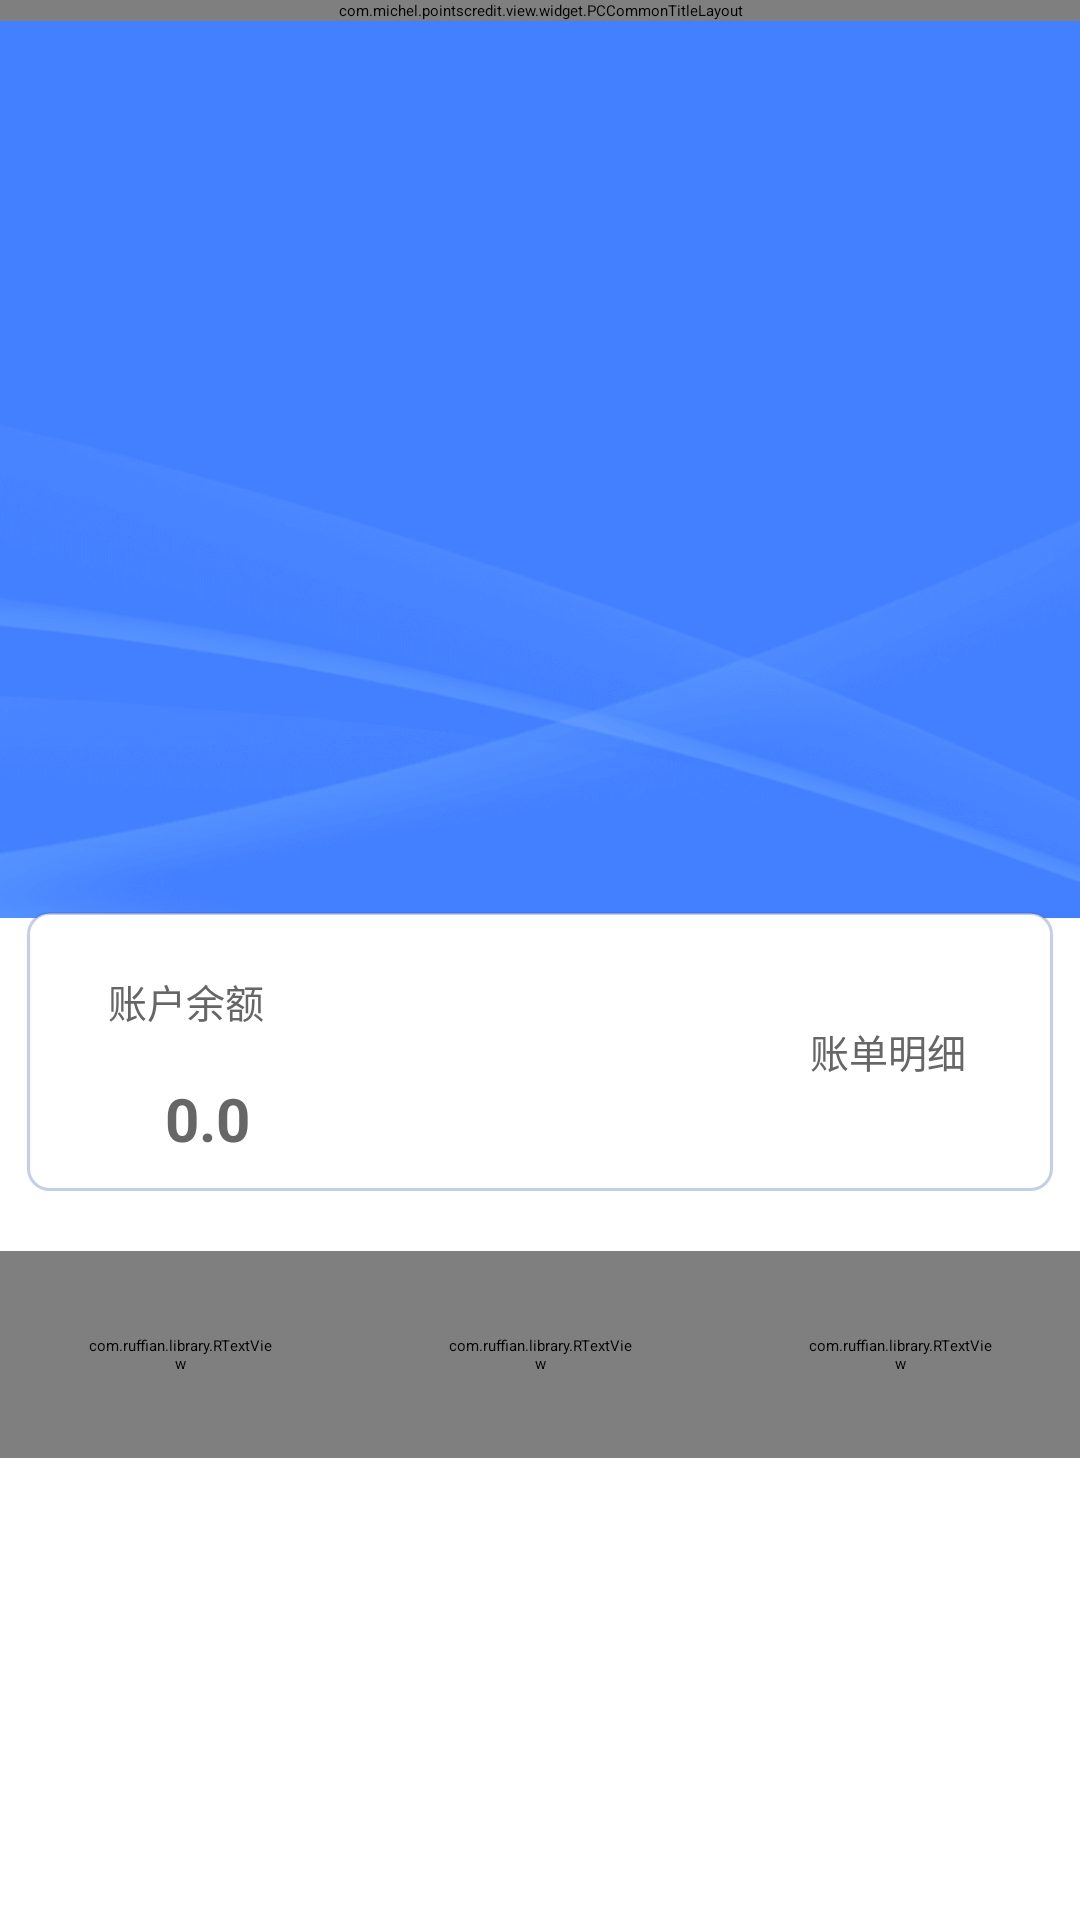

This screen was rendered from an Android layout file. Write that file and the resources it references.
<!-- AndroidManifest.xml: application theme AppTheme -->
<!-- res/layout/activity_home.xml -->
<?xml version="1.0" encoding="utf-8"?>
<RelativeLayout xmlns:android="http://schemas.android.com/apk/res/android"
    xmlns:app="http://schemas.android.com/apk/res-auto"
    xmlns:rtv="http://schemas.android.com/apk/res-auto"
    android:layout_width="match_parent"
    android:layout_height="match_parent"
    android:fitsSystemWindows="true"
    android:clipToPadding="true">

    <com.michel.pointscredit.view.widget.PCCommonTitleLayout
        android:id="@+id/login_title"
        android:layout_width="match_parent"
        android:layout_height="wrap_content"
        android:layout_alignParentTop="true"
        app:title_content="@string/Balance" />


    <ImageView
        android:id="@+id/imageView10"
        android:layout_width="406dp"
        android:layout_height="299dp"
        android:layout_below="@+id/login_title"
        android:scaleType="fitXY"
        android:src="@drawable/home_bg" />

    <ImageView
        android:id="@+id/imageView11"
        android:layout_width="208dp"
        android:layout_height="122dp"
        android:layout_below="@+id/login_title"
        android:layout_centerHorizontal="true"
        android:layout_marginTop="49dp"
        android:scaleType="fitCenter"
        app:srcCompat="@drawable/pc_logo" />

    <LinearLayout
        android:id="@+id/linearLayout"
        android:layout_width="match_parent"
        android:layout_height="wrap_content"
        android:layout_below="@+id/relativeLayout"
        android:layout_marginTop="12dp"
        android:gravity="center"
        android:orientation="horizontal"
        android:visibility="visible">

        <com.ruffian.library.RTextView
            android:id="@+id/btn_qrcode"
            android:layout_width="0dp"
            android:layout_height="wrap_content"
            android:layout_weight="1.0"
            android:drawablePadding="14dp"
            android:gravity="center"
            android:padding="28dp"
            android:text="@string/ErCode"
            android:textAlignment="center"
            rtv:background_pressed="@color/color_999999"
            rtv:icon_direction="top"
            rtv:icon_height="36dp"
            rtv:icon_src_normal="@drawable/ic_code"
            rtv:icon_width="36dp" />

        <com.ruffian.library.RTextView
            android:id="@+id/btn_scan"
            android:layout_width="0dp"
            android:layout_height="wrap_content"
            android:layout_weight="1.0"
            android:drawablePadding="14dp"
            android:gravity="center"
            android:padding="28dp"
            android:text="@string/Scan"
            rtv:background_pressed="@color/color_999999"
            rtv:icon_direction="top"
            rtv:icon_height="36dp"
            rtv:icon_src_normal="@drawable/ic_scan"
            rtv:icon_width="36dp" />

        <com.ruffian.library.RTextView
            android:id="@+id/btn_transfer"
            android:layout_width="0dp"
            android:layout_height="wrap_content"
            android:layout_weight="1.0"
            android:drawablePadding="14dp"
            android:gravity="center"
            android:padding="28dp"
            android:text="@string/Transfer"
            android:textAlignment="center"
            android:visibility="visible"
            rtv:background_pressed="@color/color_999999"
            rtv:icon_direction="top"
            rtv:icon_height="36dp"
            rtv:icon_src_normal="@drawable/ic_transfer"
            rtv:icon_width="36dp" />

    </LinearLayout>

    <RelativeLayout
        android:id="@+id/relativeLayout"
        android:layout_width="match_parent"
        android:layout_height="93dp"
        android:layout_marginBottom="8dp"
        android:layout_marginEnd="9dp"
        android:layout_marginStart="9dp"
        android:layout_marginTop="304dp"
        android:background="@drawable/round_rectangle_white_radius7"
        android:visibility="visible"
        app:layout_constraintBottom_toBottomOf="parent"
        app:layout_constraintEnd_toEndOf="parent"
        app:layout_constraintHorizontal_bias="0.0"
        app:layout_constraintStart_toStartOf="parent"
        app:layout_constraintTop_toTopOf="parent"
        app:layout_constraintVertical_bias="0.042">

        <TextView
            android:id="@+id/textView6"
            android:layout_width="wrap_content"
            android:layout_height="wrap_content"
            android:layout_alignParentLeft="true"
            android:layout_alignParentStart="true"
            android:layout_alignParentTop="true"
            android:layout_marginLeft="27dp"
            android:layout_marginStart="27dp"
            android:layout_marginTop="20dp"
            android:text="@string/Balance"
            android:textColor="@color/color_666666"
            android:textSize="13sp" />

        <TextView
            android:id="@+id/tv_account_sum"
            android:layout_width="wrap_content"
            android:layout_height="wrap_content"
            android:layout_alignLeft="@+id/textView6"
            android:layout_alignStart="@+id/textView6"
            android:layout_below="@+id/textView6"
            android:layout_marginLeft="19dp"
            android:layout_marginStart="19dp"
            android:layout_marginTop="16dp"
            android:text="0.0"
            android:textAlignment="center"
            android:textColor="@color/color_666666"
            android:textSize="20sp"
            android:textStyle="bold"
            android:visibility="visible" />

        <TextView
            android:id="@+id/tv_transactions"
            android:layout_width="wrap_content"
            android:layout_height="43dp"
            android:layout_alignParentEnd="true"
            android:layout_alignParentRight="true"
            android:gravity="center"
            android:layout_centerVertical="true"
            android:layout_marginEnd="29dp"
            android:layout_marginRight="29dp"
            android:text="@string/Transactions"
            android:textColor="@color/color_666666"
            android:textSize="13sp" />
    </RelativeLayout>

</RelativeLayout>
<!-- resources referenced by this layout -->
<resources>
  <color name="color_666666">#666666</color>
  <color name="color_999999">#999999</color>
  <!-- drawable home_bg: png bitmap (drawable-xxhdpi, 179358 bytes) -->
  <!-- drawable ic_code: png bitmap (drawable-xxhdpi, 7349 bytes) -->
  <!-- drawable ic_scan: png bitmap (drawable-xxhdpi, 1637 bytes) -->
  <!-- drawable ic_transfer: png bitmap (drawable-xxhdpi, 27992 bytes) -->
  <!-- drawable pc_logo: png bitmap (drawable-xxhdpi, 83490 bytes) -->
  <!-- drawable round_rectangle_white_radius7 (drawable) -->
  <?xml version="1.0" encoding="utf-8"?>
  <shape xmlns:android="http://schemas.android.com/apk/res/android"
      android:shape="rectangle">
  
      <stroke
          android:width="1dp"
          android:color="@color/color_4D415FB6" />
      <solid android:color="@android:color/white" />
      <corners android:radius="7dp" />
  
  </shape>
  <string name="Balance">账户余额</string>
  <string name="ErCode">二维码</string>
  <string name="Scan">扫描</string>
  <string name="Transactions">账单明细</string>
  <string name="Transfer">转账</string>
  <style name="AppTheme" parent="QMUI.Compat.NoActionBar">
          
          <item name="colorPrimary">@color/colorPrimary</item>
          
          <item name="colorPrimaryDark">@color/colorPrimaryDark</item>
          <item name="colorAccent">@color/colorAccent</item>
          <item name="windowNoTitle">true</item>
          <item name="android:fitsSystemWindows">true</item>
          
          <item name="qmui_config_color_blue">@color/colorPrimary</item>
          <item name="qmui_content_spacing_horizontal">20dp</item>
          <item name="qmui_content_padding_horizontal">@dimen/qmui_content_spacing_horizontal</item>
      </style>
  <color name="color_4D415FB6">#4D415FB6</color>
  <color name="colorPrimary">@color/color_009BFA</color>
  <color name="colorPrimaryDark">@color/color_009BFA</color>
  <color name="colorAccent">@color/color_009BFA</color>
  <color name="color_009BFA">#FF009BFA</color>
</resources>
